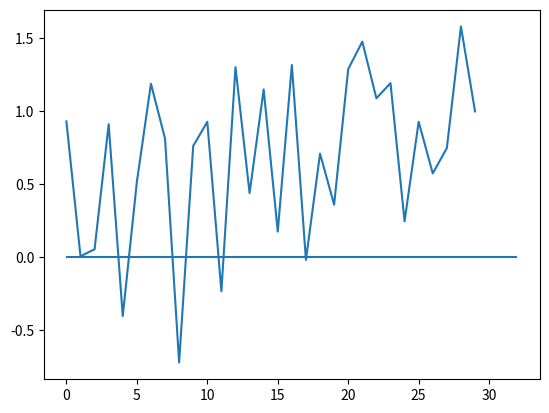

Here is the Python script that generated this plot:
#!/usr/bin/env python3
# -*- coding: utf-8 -*-
"""
Created on Mon Mar  6 16:27:35 2023

[redacted]
"""

# Imports
import numpy as np
import matplotlib.pyplot as plt




# Define end point
for end_point in [0.1, 1]:
    
    # Define outcome
    for outcome_factor in [-1, 1]:
    
        # Get performance scores
        seq_scores = np.random.uniform(-1, 1, (30,)) * outcome_factor
        
        # get non-scaled feedback scores
        feedbacks_non_scaled = np.linspace(0, end_point, 30) + seq_scores
        
        # get scaled version of feedback scores (accumulated)
        feedbacks = np.linspace(0, end_point, 30) + np.multiply(seq_scores, np.linspace(0.9, 0, 30))
        
        # Set outcome
        feedbacks[-1] = end_point * outcome_factor
        feedbacks_non_scaled[-1] = end_point * outcome_factor
        
        # Adjust last performance score to match the fixed outcome
        seq_scores[-1] = feedbacks_non_scaled[-1] - feedbacks_non_scaled[-2]
        
        # Get average pixel proportions for sequences
        pixel_proportions = np.linspace(0.5, 0.25, 30)
        
        # Sort pixel proportions by performance scores
        sort_idx = seq_scores.argsort()
        
        # Sort difficulties
        pixel_proportions_sorted = np.zeros(pixel_proportions.shape)
        pixel_proportions_sorted[sort_idx] = pixel_proportions
        
        # Get pixel values for sequences
        pixel_values = []
        for x in pixel_proportions_sorted:
            pixel_values.append(np.random.normal(loc=x, scale=0.08, size=(10,)))
        pixel_values = np.stack(pixel_values)




        a = np.stack((feedbacks, pixel_proportions_sorted)).T


plt.plot(feedbacks_non_scaled)
plt.hlines(0, 0, 32)

